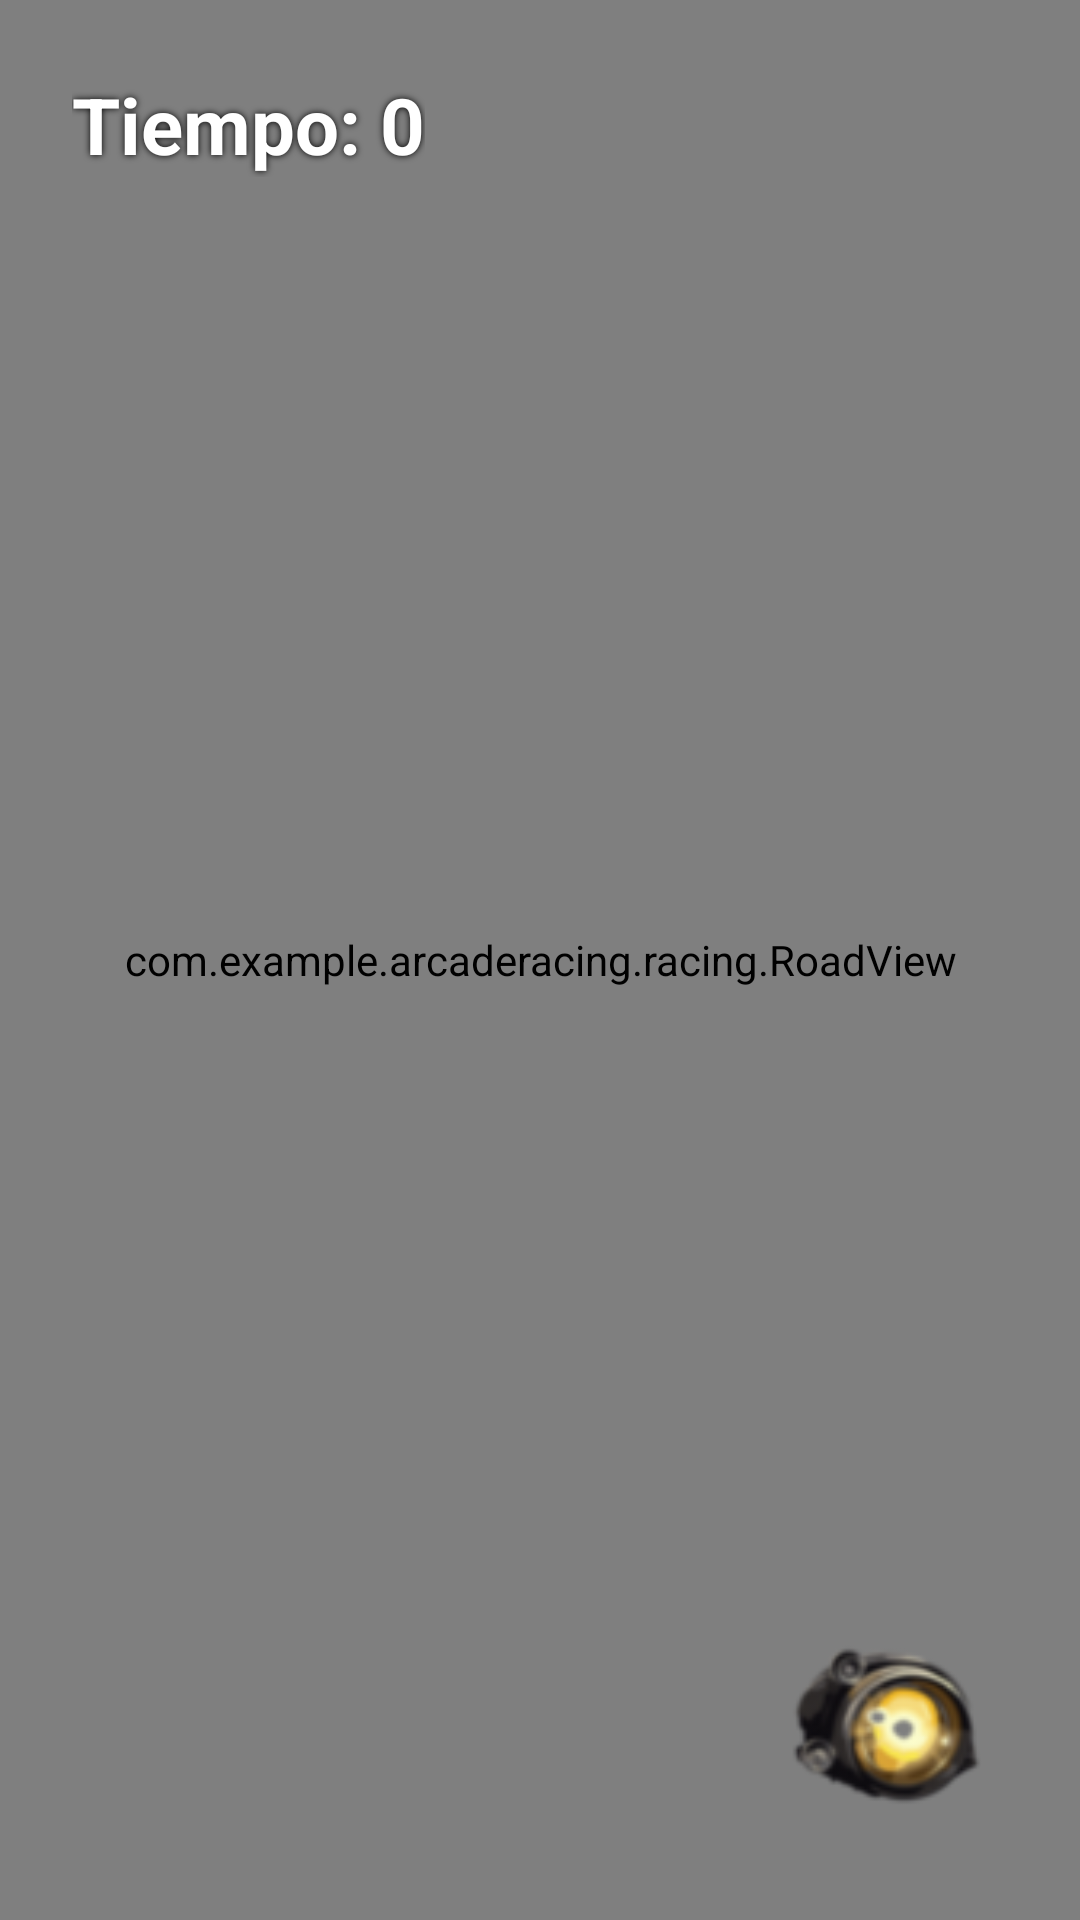

Reconstruct the res/layout file that produces this screen, plus the resources it refers to.
<!-- AndroidManifest.xml: application theme Theme.ArcadeRacing -->
<!-- res/layout/activity_racing.xml -->
<?xml version="1.0" encoding="utf-8"?>
<androidx.constraintlayout.widget.ConstraintLayout
    xmlns:android="http://schemas.android.com/apk/res/android"
    xmlns:app="http://schemas.android.com/apk/res-auto"
    xmlns:tools="http://schemas.android.com/tools"
    android:id="@+id/main"
    android:layout_width="match_parent"
    android:layout_height="match_parent">

  
  <com.example.arcaderacing.racing.RoadView
      android:id="@+id/road"
      android:layout_width="match_parent"
      android:layout_height="match_parent"
      app:layout_constraintTop_toTopOf="parent"
      app:layout_constraintBottom_toBottomOf="parent"
      app:layout_constraintStart_toStartOf="parent"
      app:layout_constraintEnd_toEndOf="parent"/>

  
  <TextView
      android:id="@+id/txtTimerScore"
      android:layout_width="wrap_content"
      android:layout_height="wrap_content"
      android:text="Tiempo: 0"
      android:textSize="26sp"
      android:textStyle="bold"
      android:textColor="#FFFFFF"
      android:shadowColor="#000000"
      android:shadowRadius="6"
      android:layout_margin="24dp"
      app:layout_constraintTop_toTopOf="parent"
      app:layout_constraintStart_toStartOf="parent"/>

  <Button
      android:id="@+id/btnFlash"
      android:layout_width="80dp"
      android:layout_height="80dp"
      android:background="@drawable/flashmg"
      android:backgroundTint="@null"
      android:elevation="100dp"
      android:layout_margin="24dp"
      android:layout_marginBottom="380dp"
      android:text=""
      app:layout_constraintBottom_toBottomOf="parent"
      app:layout_constraintEnd_toEndOf="parent" />

  
  <ImageView
      android:id="@+id/car"
      android:layout_width="80dp"
      android:layout_height="128dp"
      android:src="@drawable/car1"
      android:layout_marginBottom="60dp"
      app:layout_constraintBottom_toBottomOf="parent"
      app:layout_constraintStart_toStartOf="parent"
      app:layout_constraintEnd_toEndOf="parent"/>

  <ImageView
      android:id="@+id/flashEffect"
      android:layout_width="140dp"
      android:layout_height="140dp"
      android:src="@drawable/flash"
      android:visibility="gone"
      app:layout_constraintBottom_toTopOf="@id/car"
      app:layout_constraintStart_toStartOf="@id/car"
      app:layout_constraintEnd_toEndOf="@id/car"/>

</androidx.constraintlayout.widget.ConstraintLayout>
<!-- resources referenced by this layout -->
<resources>
  <!-- drawable flash: png bitmap (drawable, 131087 bytes) -->
  <!-- drawable flashmg: png bitmap (drawable, 7432 bytes) -->
  <style name="Theme.ArcadeRacing" parent="Base.Theme.ArcadeRacing" />
  <style name="Base.Theme.ArcadeRacing" parent="Theme.Material3.DayNight.NoActionBar">
  
          
          <item name="materialButtonStyle">@style/ArcadeButton</item>
          <item name="android:buttonStyle">@style/ArcadeButton</item>
  
          
          <item name="colorPrimary">@color/primary</item>
          <item name="colorOnPrimary">@color/onPrimary</item>
          <item name="colorSecondary">@color/secondary</item>
  
          
          <item name="android:colorBackground">@color/onPrimary</item>
      </style>
  <style name="ArcadeButton" parent="Widget.Material3.Button">
          
  
          
          <item name="android:foreground">@null</item>
          
          <item name="android:textColor">@color/onPrimary</item>
          <item name="android:textStyle">bold</item>
          <item name="android:padding">12dp</item>
  
          
          <item name="backgroundTint">@null</item>
          <item name="rippleColor">@android:color/transparent</item>
      </style>
  <color name="primary">#FF9800</color>
  <color name="onPrimary">#FFFFFF</color>
  <color name="secondary">#FFC107</color>
</resources>
